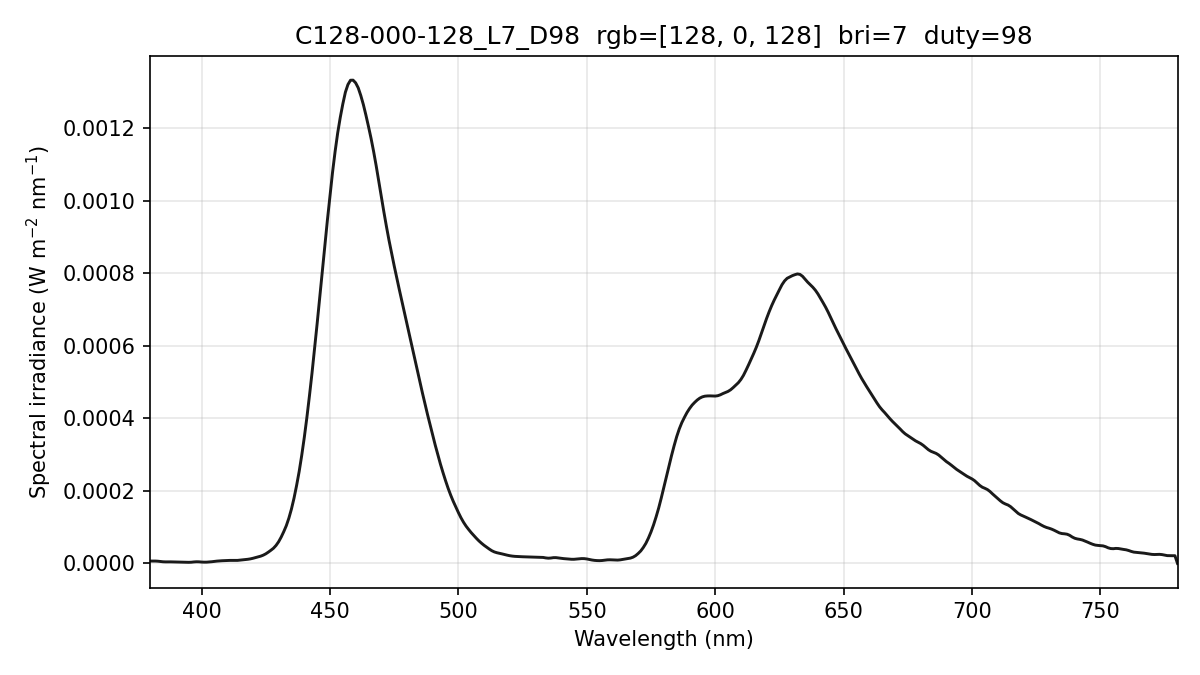

The table this chart was drawn from, first rows:
wavelength_nm, spectral_irradiance_W_m2_nm, spectral_irradiance_std_W_m2_nm, spectral_irradiance_uW_cm2_nm, photon_irradiance_photons_m2_s_nm
380, 6.52318541e-06, 8.04921946e-07, 6.52318541e-04, 1.24786208e+13
381, 6.52318541e-06, 8.04921946e-07, 6.52318541e-04, 1.25114593e+13
382, 6.52318541e-06, 8.04921946e-07, 6.52318541e-04, 1.25442977e+13
383, 6.10859335e-06, 8.04460904e-07, 6.10859335e-04, 1.17777751e+13
384, 5.29107529e-06, 1.00440716e-06, 5.29107529e-04, 1.02281817e+13
385, 4.52684332e-06, 1.51944531e-06, 4.52684332e-04, 8.77363292e+12
386, 4.23048902e-06, 2.21473194e-06, 4.23048902e-04, 8.22055510e+12
387, 4.33457138e-06, 2.79915359e-06, 4.33457138e-04, 8.44462545e+12
388, 4.29906281e-06, 2.77453258e-06, 4.29906281e-04, 8.39708953e+12
389, 4.12396404e-06, 2.09525672e-06, 4.12396404e-04, 8.07584060e+12
390, 3.94748322e-06, 1.34342070e-06, 3.94748322e-04, 7.75011537e+12
391, 3.87696278e-06, 9.99027089e-07, 3.87696278e-04, 7.63117928e+12
392, 3.87902566e-06, 1.03407251e-06, 3.87902566e-04, 7.65476719e+12
393, 3.69621270e-06, 1.21941260e-06, 3.69621270e-04, 7.31261607e+12
394, 3.30499544e-06, 1.49661798e-06, 3.30499544e-04, 6.55526653e+12
395, 3.03136953e-06, 1.64575935e-06, 3.03136953e-04, 6.02780569e+12
396, 3.29350362e-06, 1.40275388e-06, 3.29350362e-04, 6.56563293e+12
397, 4.09139794e-06, 7.64101367e-07, 4.09139794e-04, 8.17683993e+12
398, 4.55953072e-06, 1.12442343e-07, 4.55953072e-04, 9.13537724e+12
399, 4.41564992e-06, 3.97068324e-07, 4.41564992e-04, 8.86932967e+12
400, 3.77865337e-06, 7.22879364e-07, 3.77865337e-04, 7.60887262e+12
401, 3.46299137e-06, 7.58334626e-07, 3.46299137e-04, 6.99067399e+12
402, 3.50777409e-06, 5.22219914e-07, 3.50777409e-04, 7.09873455e+12
403, 3.96892902e-06, 4.63819071e-07, 3.96892902e-04, 8.05196068e+12
404, 4.67035004e-06, 7.23724578e-07, 4.67035004e-04, 9.49847894e+12
405, 5.58867849e-06, 1.18177030e-06, 5.58867849e-04, 1.13942939e+13
406, 6.38433499e-06, 1.16189824e-06, 6.38433499e-04, 1.30486315e+13
407, 6.99187831e-06, 7.51691278e-07, 6.99187831e-04, 1.43255577e+13
408, 7.41860084e-06, 9.42971331e-07, 7.41860084e-04, 1.52372094e+13
409, 7.81435783e-06, 1.15033057e-06, 7.81435783e-04, 1.60894008e+13
410, 8.17914850e-06, 8.57154435e-07, 8.17914850e-04, 1.68816627e+13
411, 8.32432415e-06, 2.61680010e-07, 8.32432415e-04, 1.72232091e+13
412, 8.24637773e-06, 6.10310936e-07, 8.24637773e-04, 1.71034494e+13
413, 8.08574337e-06, 1.54656336e-06, 8.08574337e-04, 1.68109893e+13
414, 8.34508860e-06, 1.91512215e-06, 8.34508860e-04, 1.73922016e+13
415, 9.04281779e-06, 1.75462656e-06, 9.04281779e-04, 1.88918785e+13
416, 9.93988510e-06, 1.26862727e-06, 9.93988510e-04, 2.08160328e+13
417, 1.07013506e-05, 6.15696653e-07, 1.07013506e-03, 2.24645599e+13
418, 1.13928924e-05, 5.67377899e-07, 1.13928924e-03, 2.39736160e+13
419, 1.25224211e-05, 8.63829242e-07, 1.25224211e-03, 2.64134783e+13
420, 1.41269254e-05, 1.33867193e-06, 1.41269254e-03, 2.98689675e+13
421, 1.61159368e-05, 2.39493639e-06, 1.61159368e-03, 3.41555213e+13
422, 1.80601595e-05, 2.63139212e-06, 1.80601595e-03, 3.83669522e+13
423, 1.99595944e-05, 1.89371367e-06, 1.99595944e-03, 4.25025853e+13
424, 2.27233817e-05, 7.12571180e-07, 2.27233817e-03, 4.85022726e+13
425, 2.63961249e-05, 5.64788914e-07, 2.63961249e-03, 5.64744972e+13
426, 3.11350233e-05, 1.50830790e-06, 3.11350233e-03, 6.67701053e+13
427, 3.62949086e-05, 1.78200122e-06, 3.62949086e-03, 7.80183659e+13
428, 4.18511828e-05, 1.39058524e-06, 4.18511828e-03, 9.01726375e+13
429, 4.95878570e-05, 9.16129107e-07, 4.95878570e-03, 1.07091722e+14
430, 5.96789693e-05, 7.59018941e-07, 5.96789693e-03, 1.29185282e+14
431, 7.25472470e-05, 9.33053146e-07, 7.25472470e-03, 1.57406069e+14
432, 8.74750987e-05, 1.25039224e-06, 8.74750987e-03, 1.90235452e+14
433, 1.04049305e-04, 1.63373882e-06, 1.04049305e-02, 2.26803812e+14
434, 1.24836519e-04, 1.80731502e-06, 1.24836519e-02, 2.72743650e+14
435, 1.49935390e-04, 1.63836765e-06, 1.49935390e-02, 3.28334620e+14
436, 1.79839904e-04, 1.31056061e-06, 1.79839904e-02, 3.94726078e+14
437, 2.14691321e-04, 1.21294046e-06, 2.14691321e-02, 4.72301356e+14
438, 2.53167351e-04, 1.81154580e-06, 2.53167351e-02, 5.58219593e+14
439, 2.97698081e-04, 2.89197169e-06, 2.97698081e-02, 6.57905963e+14
... 341 more rows
